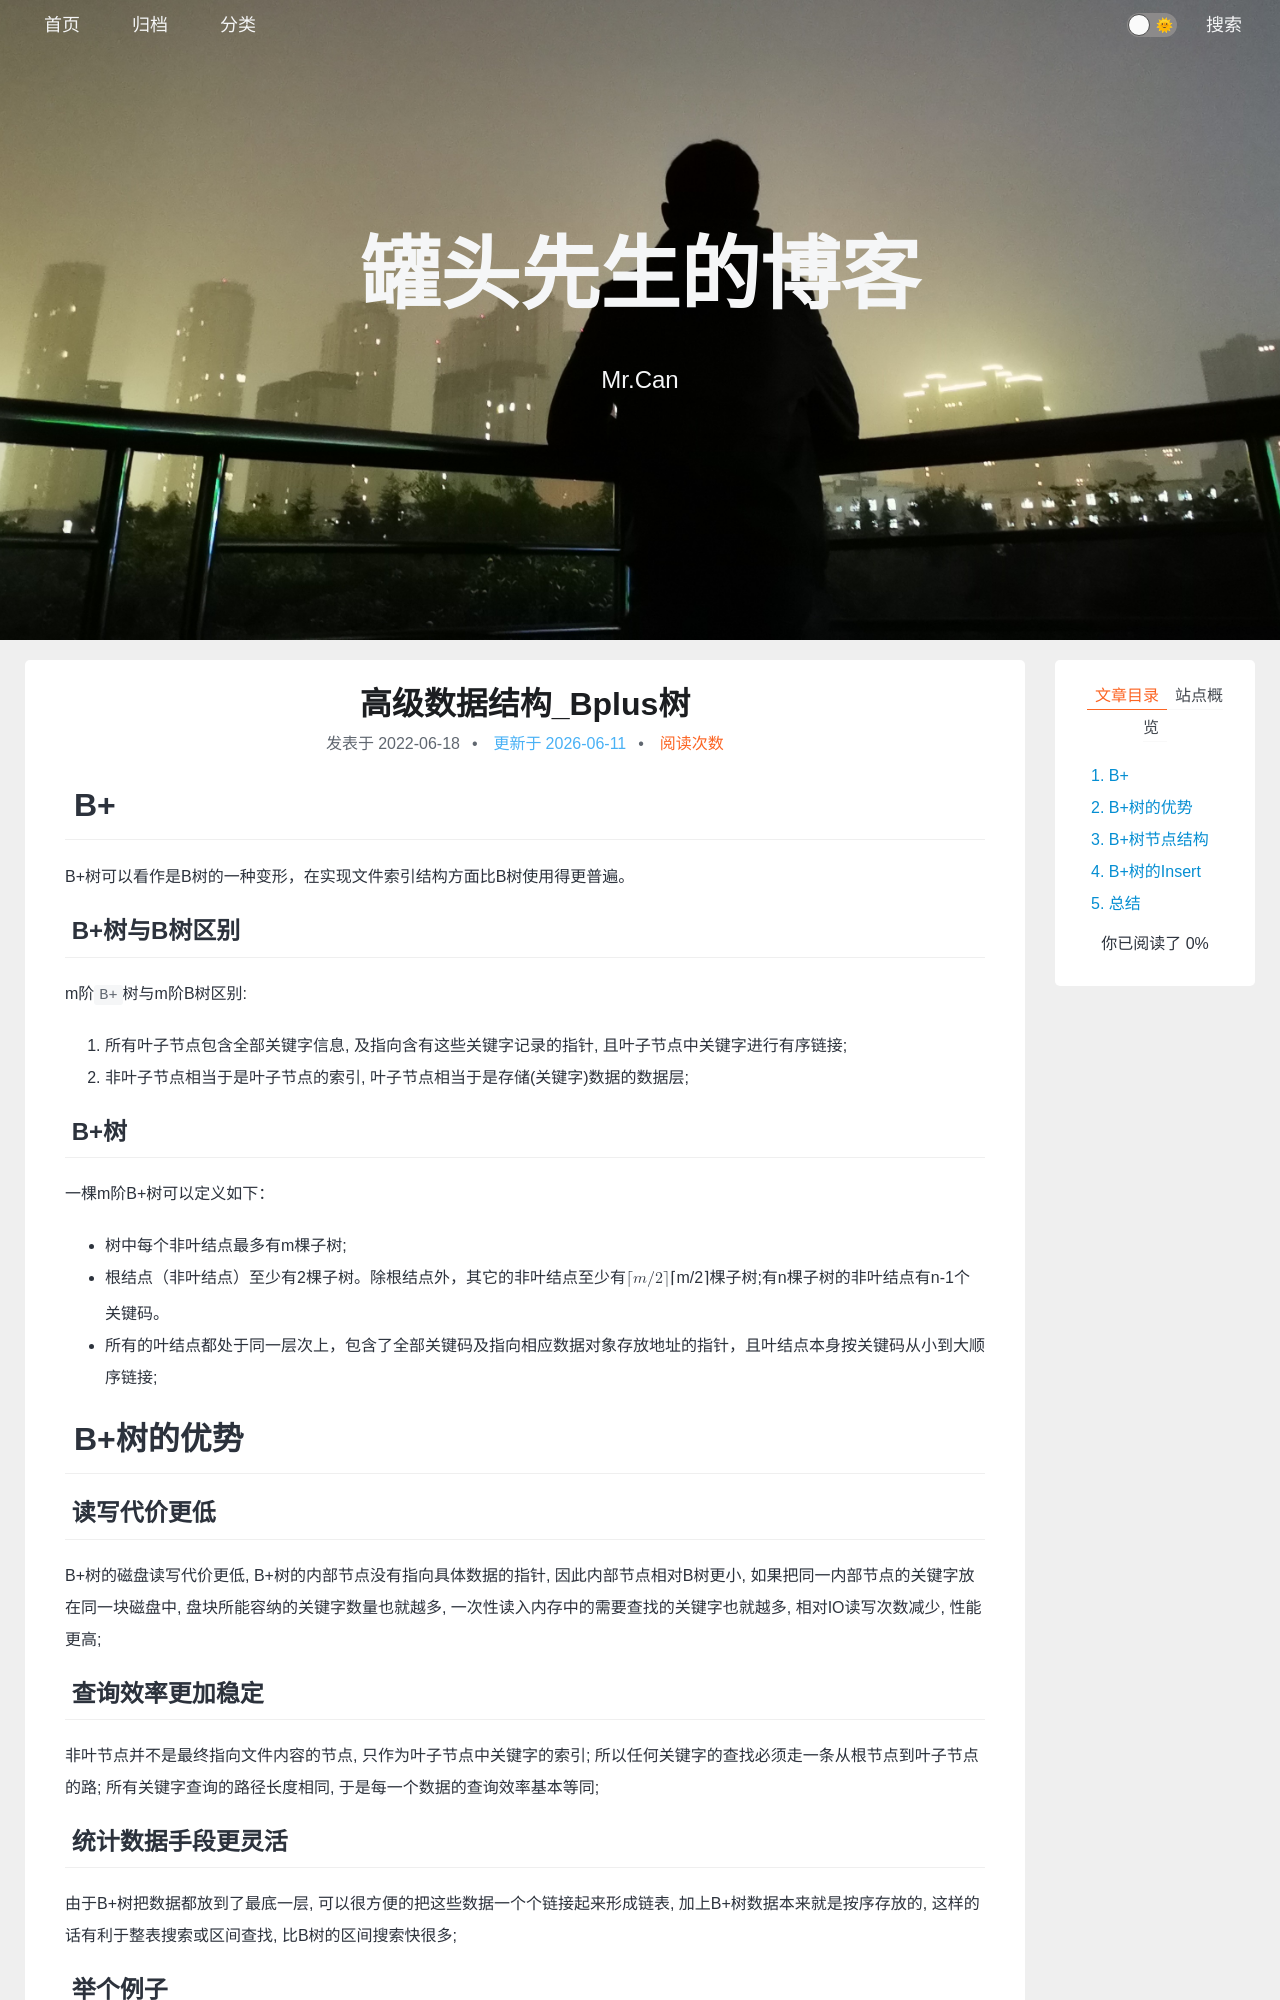

repository: xing-cg/xing-cg.github.io · page: 高级数据结构/高级数据结构_Bplus树/index.html · generator: jekyll

---
title: 高级数据结构_Bplus树
categories:
  - - 高级数据结构
    - 树
tags: 
date: 2022/6/18
updated: 
comments: 
published:
---

# B+

B+树可以看作是B树的一种变形，在实现文件索引结构方面比B树使用得更普遍。

## B+树与B树区别

m阶`B+`树与m阶B树区别: 

1. 所有叶子节点包含全部关键字信息, 及指向含有这些关键字记录的指针, 且叶子节点中关键字进行有序链接; 
2. 非叶子节点相当于是叶子节点的索引, 叶子节点相当于是存储(关键字)数据的数据层; 

## B+树

一棵m阶B+树可以定义如下：

* 树中每个非叶结点最多有m棵子树;
* 根结点（非叶结点）至少有2棵子树。除根结点外，其它的非叶结点至少有${\lceil}m/2{\rceil}$棵子树;有n棵子树的非叶结点有n-1个关键码。
* 所有的叶结点都处于同一层次上，包含了全部关键码及指向相应数据对象存放地址的指针，且叶结点本身按关键码从小到大顺序链接;

# B+树的优势

## 读写代价更低

B+树的磁盘读写代价更低, B+树的内部节点没有指向具体数据的指针, 因此内部节点相对B树更小, 如果把同一内部节点的关键字放在同一块磁盘中, 盘块所能容纳的关键字数量也就越多, 一次性读入内存中的需要查找的关键字也就越多, 相对IO读写次数减少, 性能更高;

## 查询效率更加稳定

非叶节点并不是最终指向文件内容的节点, 只作为叶子节点中关键字的索引; 所以任何关键字的查找必须走一条从根节点到叶子节点的路; 所有关键字查询的路径长度相同, 于是每一个数据的查询效率基本等同; 

## 统计数据手段更灵活

由于B+树把数据都放到了最底一层, 可以很方便的把这些数据一个个链接起来形成链表, 加上B+树数据本来就是按序存放的, 这样的话有利于整表搜索或区间查找, 比B树的区间搜索快很多;

## 举个例子

假设磁盘中的一个盘块容纳16bytes, 而一个关键字2bytes, 一个关键字具体信息指针2bytes; 一棵9阶BTree的内部节点需要2个盘块; 而B+Tree内部节点只需要1个盘块, 当需要把内部节点读入内存的时候, B树就比B+树多一次盘块查找时间, 在磁盘中就是盘片旋转的时间; (这就是省了指针, 只存索引项的好处)
